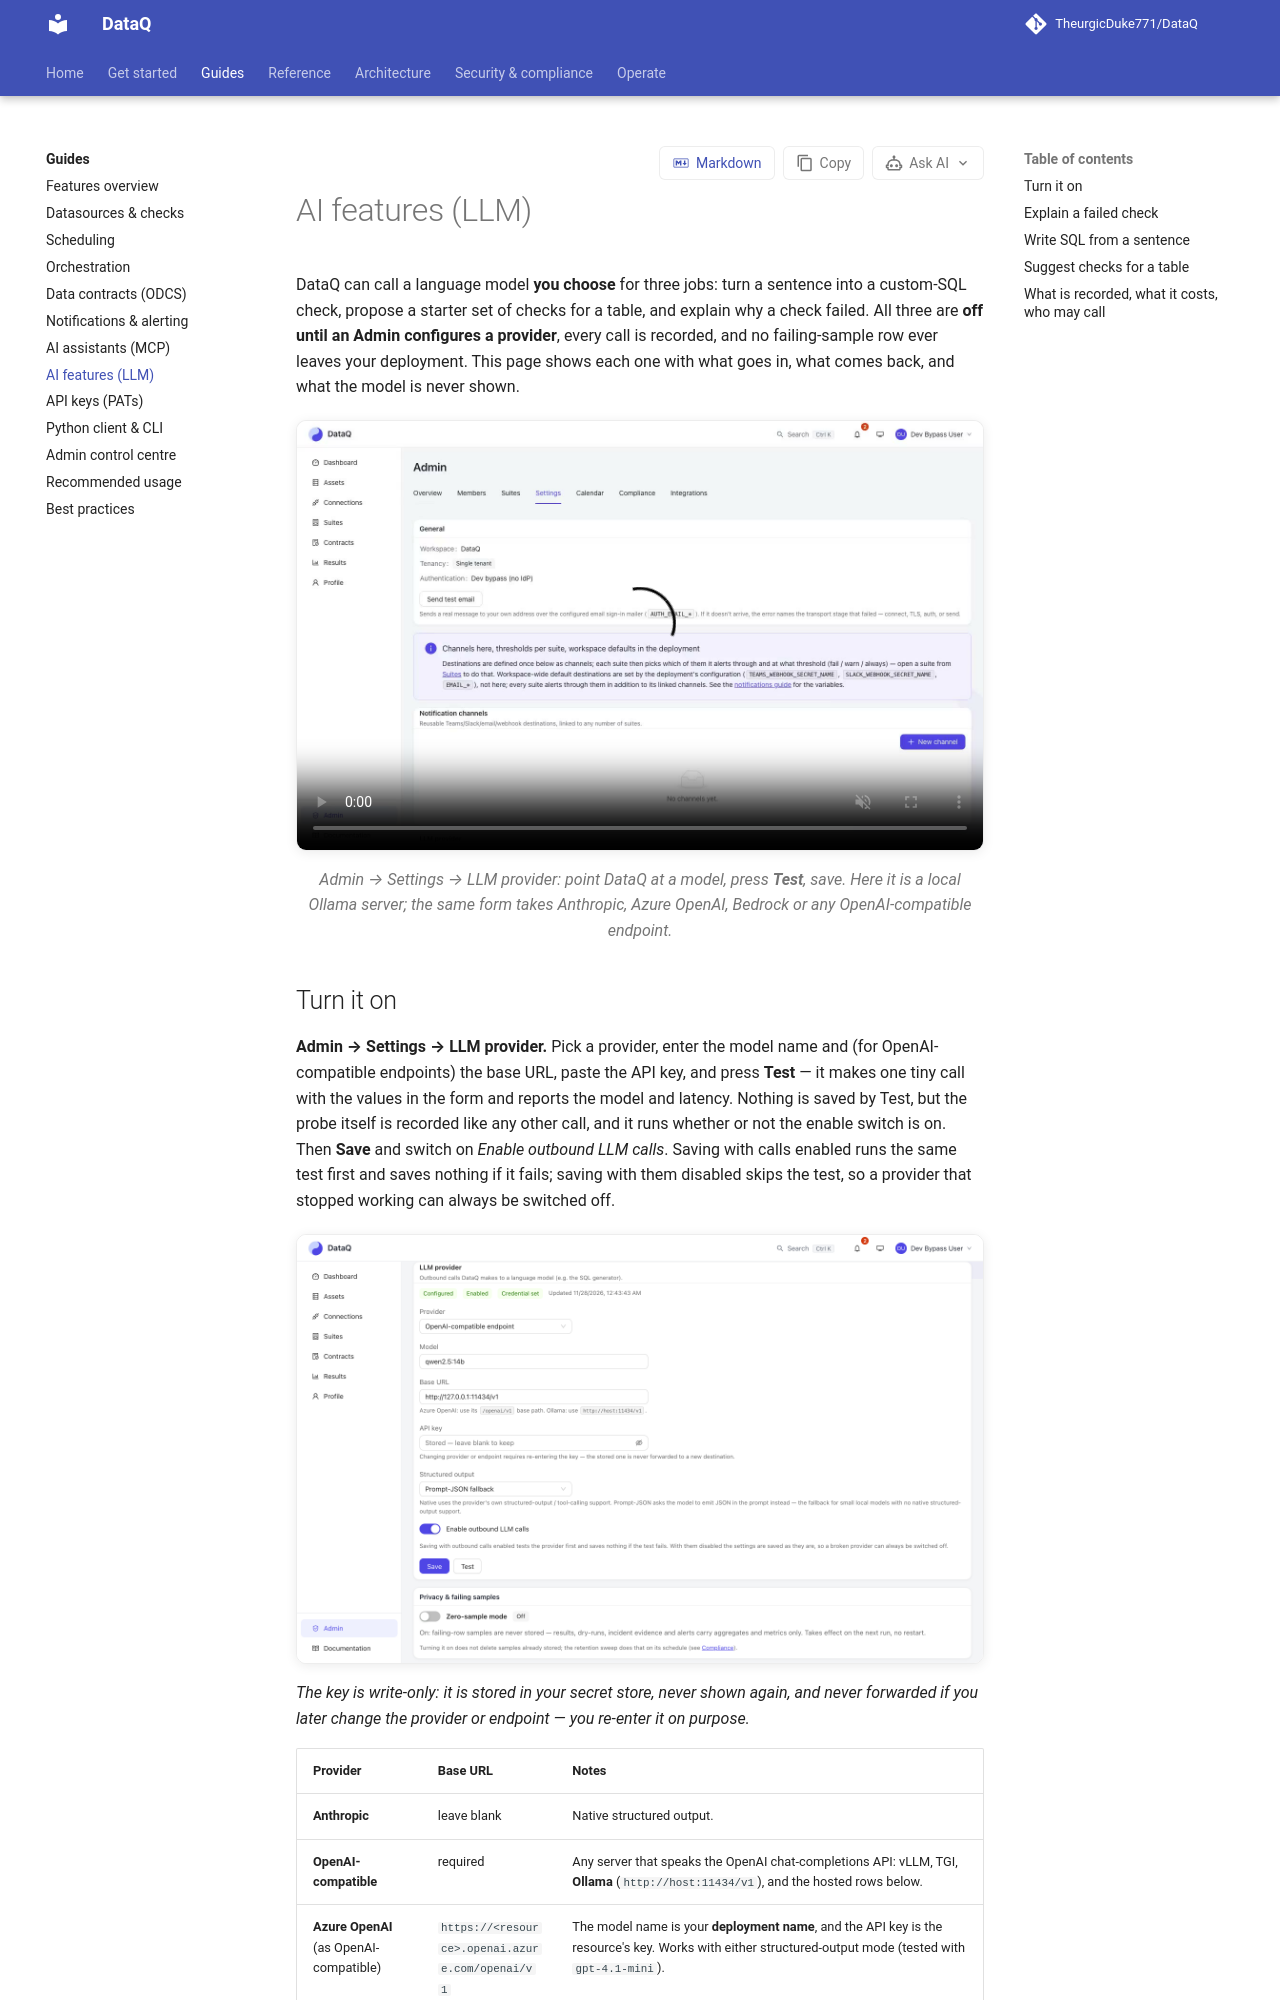

repository: TheurgicDuke771/DataQ · page: docs/latest/guides/ai-features/index.html · generator: mkdocs

# AI features (LLM)

DataQ can call a language model **you choose** for three jobs: turn a sentence into a
custom-SQL check, propose a starter set of checks for a table, and explain why a check
failed. All three are **off until an Admin configures a provider**, every call is recorded,
and no failing-sample row ever leaves your deployment. This page shows each one with what goes in, what
comes back, and what the model is never shown.

<video class="clip" autoplay loop muted playsinline poster="../../assets/videos/configure-llm.jpg">
  <source src="../../assets/videos/configure-llm.mp4" type="video/mp4">
</video>

*Admin → Settings → LLM provider: point DataQ at a model, press **Test**, save. Here it is a local
Ollama server; the same form takes Anthropic, Azure OpenAI, Bedrock or any
OpenAI-compatible endpoint.*
